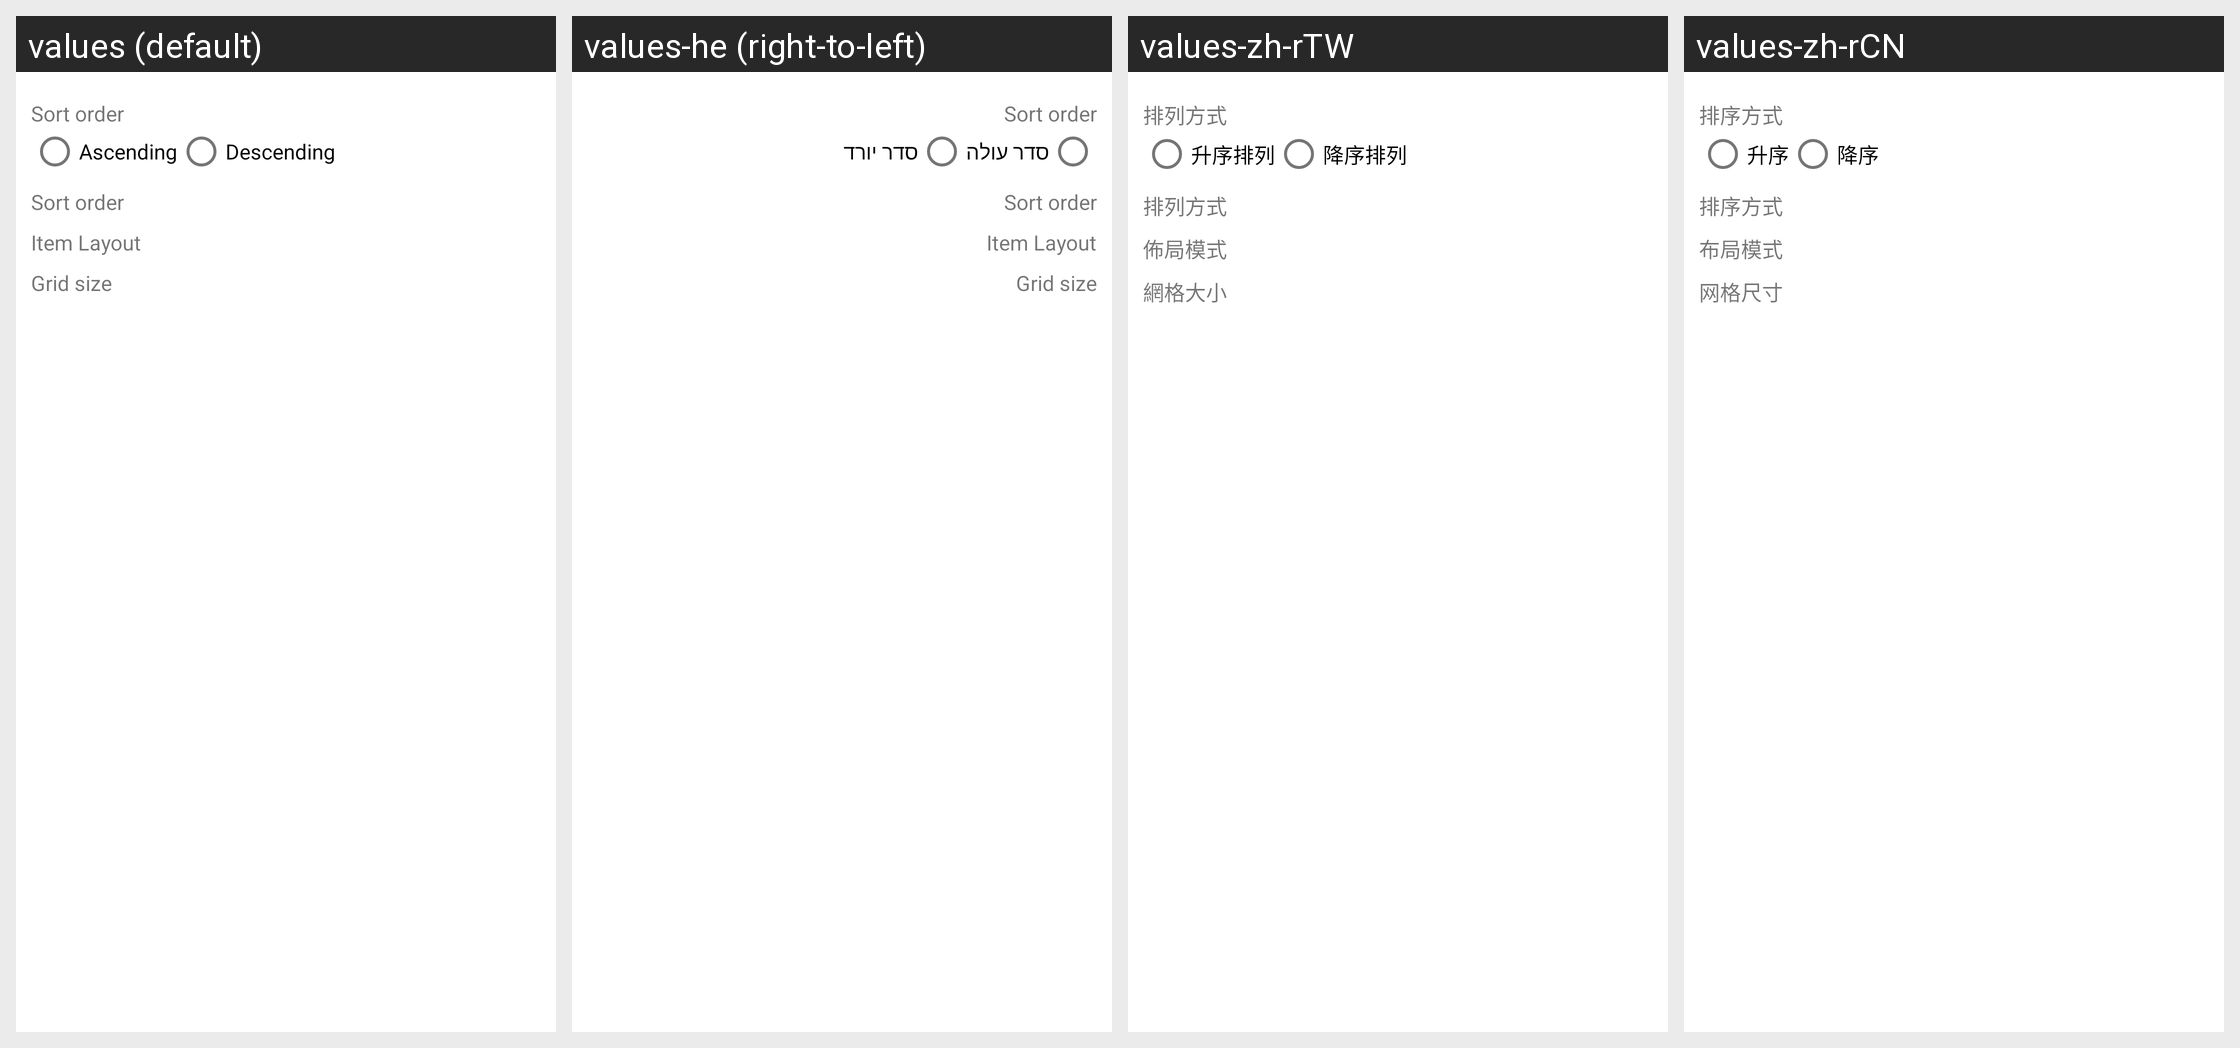

The same Android screen rendered under several of its app's locales, left to right. List the strings drawn on it with the default value and each locale's translation.
Android screen res/layout/popup_window_main.xml rendered under 4 locales, left to right: values (default), values-he (right-to-left), values-zh-rTW, values-zh-rCN. Device: Nexus 5 (rendered at 1080×1920; each locale shown at half size, 540×960, under a caption strip naming it); theme Theme.Phonograph.Auto.LightBlack.
Other locales in the repository, not shown: values-ar, values-bg, values-cs, values-de, values-el, values-en-rCA, values-en-rGB, values-es-rES, values-es-rUS, values-fa-rIR, values-fi, values-fr, values-hr, values-hu, values-id, values-in, values-it, values-iw, values-ja, values-ko, values-nl, values-nn, values-pl, values-pt-rBR, values-pt-rPT, values-ro, values-ru, values-sv, values-tr, values-uk, values-vi.
Strings drawn on this screen, with the default value and each locale's value (text and hints the layout hard-codes, and strings that could not be matched under every locale, appear in the picture but are not listed):

label_sort_order
  values: Sort order
  values-he: Sort order  [not translated; the default value is used]
  values-zh-rTW: 排列方式
  values-zh-rCN: 排序方式

sort_order_a_z
  values: Ascending
  values-he: סדר עולה
  values-zh-rTW: 升序排列
  values-zh-rCN: 升序

sort_order_z_a
  values: Descending
  values-he: סדר יורד
  values-zh-rTW: 降序排列
  values-zh-rCN: 降序

action_item_layout
  values: Item Layout
  values-he: Item Layout  [not translated; the default value is used]
  values-zh-rTW: 佈局模式
  values-zh-rCN: 布局模式

label_grid_size
  values: Grid size
  values-he: Grid size  [not translated; the default value is used]
  values-zh-rTW: 網格大小
  values-zh-rCN: 网格尺寸
